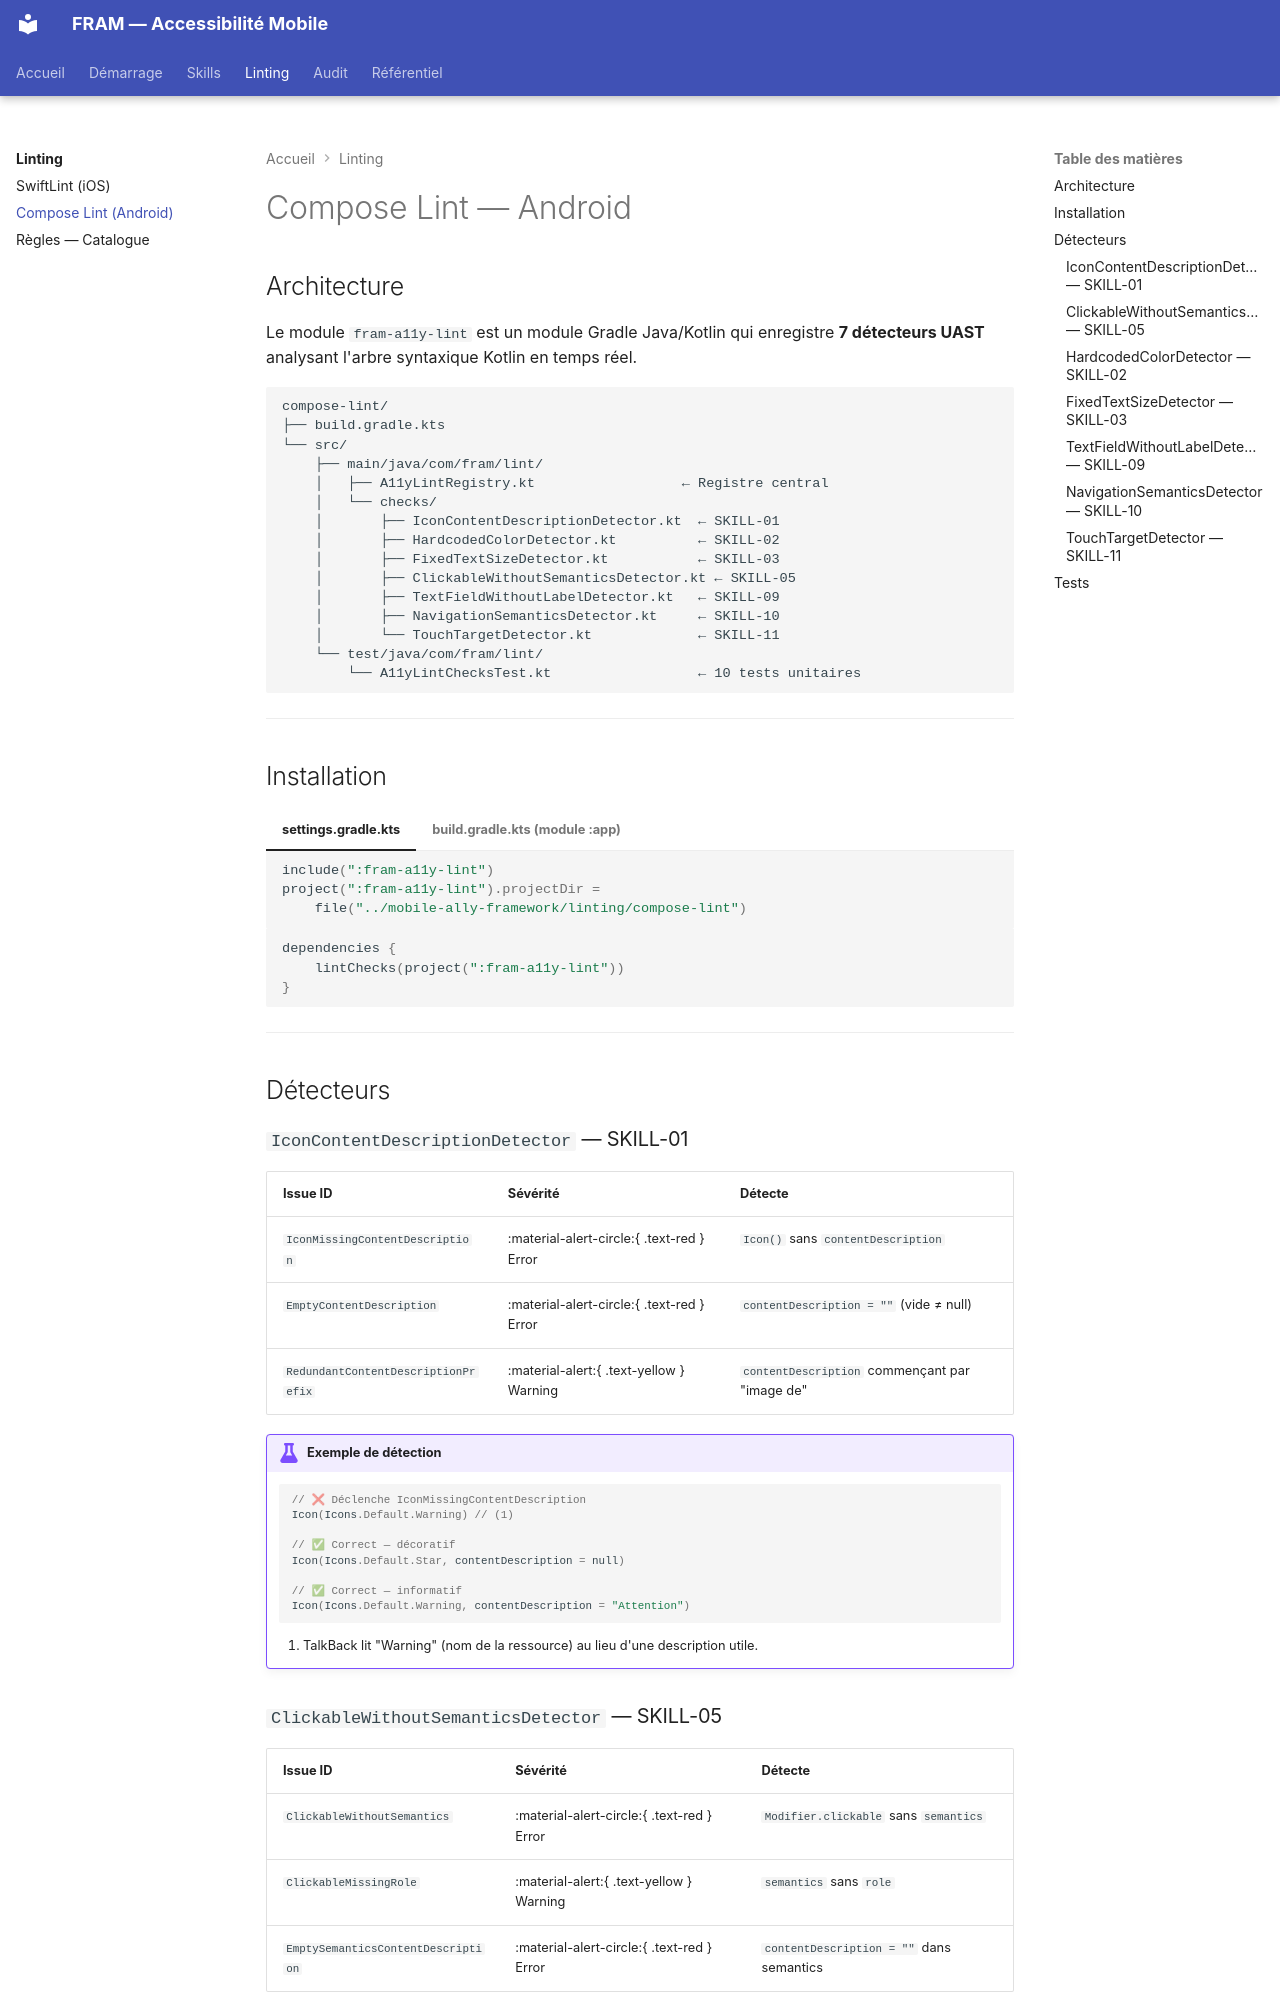

repository: cleawrence/mobile-ally-framework · page: linting/compose-lint/index.html · generator: mkdocs

---
tags:
  - linting
  - compose-lint
  - android
---

# Compose Lint — Android

## Architecture

Le module `fram-a11y-lint` est un module Gradle Java/Kotlin qui enregistre **7 détecteurs UAST** analysant l'arbre syntaxique Kotlin en temps réel.

```
compose-lint/
├── build.gradle.kts
└── src/
    ├── main/java/com/fram/lint/
    │   ├── A11yLintRegistry.kt                  ← Registre central
    │   └── checks/
    │       ├── IconContentDescriptionDetector.kt  ← SKILL-01
    │       ├── HardcodedColorDetector.kt          ← SKILL-02
    │       ├── FixedTextSizeDetector.kt           ← SKILL-03
    │       ├── ClickableWithoutSemanticsDetector.kt ← SKILL-05
    │       ├── TextFieldWithoutLabelDetector.kt   ← SKILL-09
    │       ├── NavigationSemanticsDetector.kt     ← SKILL-10
    │       └── TouchTargetDetector.kt             ← SKILL-11
    └── test/java/com/fram/lint/
        └── A11yLintChecksTest.kt                  ← 10 tests unitaires
```

---

## Installation

=== "settings.gradle.kts"

    ```kotlin
    include(":fram-a11y-lint")
    project(":fram-a11y-lint").projectDir =
        file("../mobile-ally-framework/linting/compose-lint")
    ```

=== "build.gradle.kts (module :app)"

    ```kotlin
    dependencies {
        lintChecks(project(":fram-a11y-lint"))
    }
    ```

---

## Détecteurs

### `IconContentDescriptionDetector` — SKILL-01

| Issue ID | Sévérité | Détecte |
|---|---|---|
| `IconMissingContentDescription` | :material-alert-circle:{ .text-red } Error | `Icon()` sans `contentDescription` |
| `EmptyContentDescription` | :material-alert-circle:{ .text-red } Error | `contentDescription = ""` (vide ≠ null) |
| `RedundantContentDescriptionPrefix` | :material-alert:{ .text-yellow } Warning | `contentDescription` commençant par "image de" |

!!! example "Exemple de détection"
    ```kotlin
    // ❌ Déclenche IconMissingContentDescription
    Icon(Icons.Default.Warning) // (1)

    // ✅ Correct — décoratif
    Icon(Icons.Default.Star, contentDescription = null)

    // ✅ Correct — informatif
    Icon(Icons.Default.Warning, contentDescription = "Attention")
    ```

    1. TalkBack lit "Warning" (nom de la ressource) au lieu d'une description utile.
